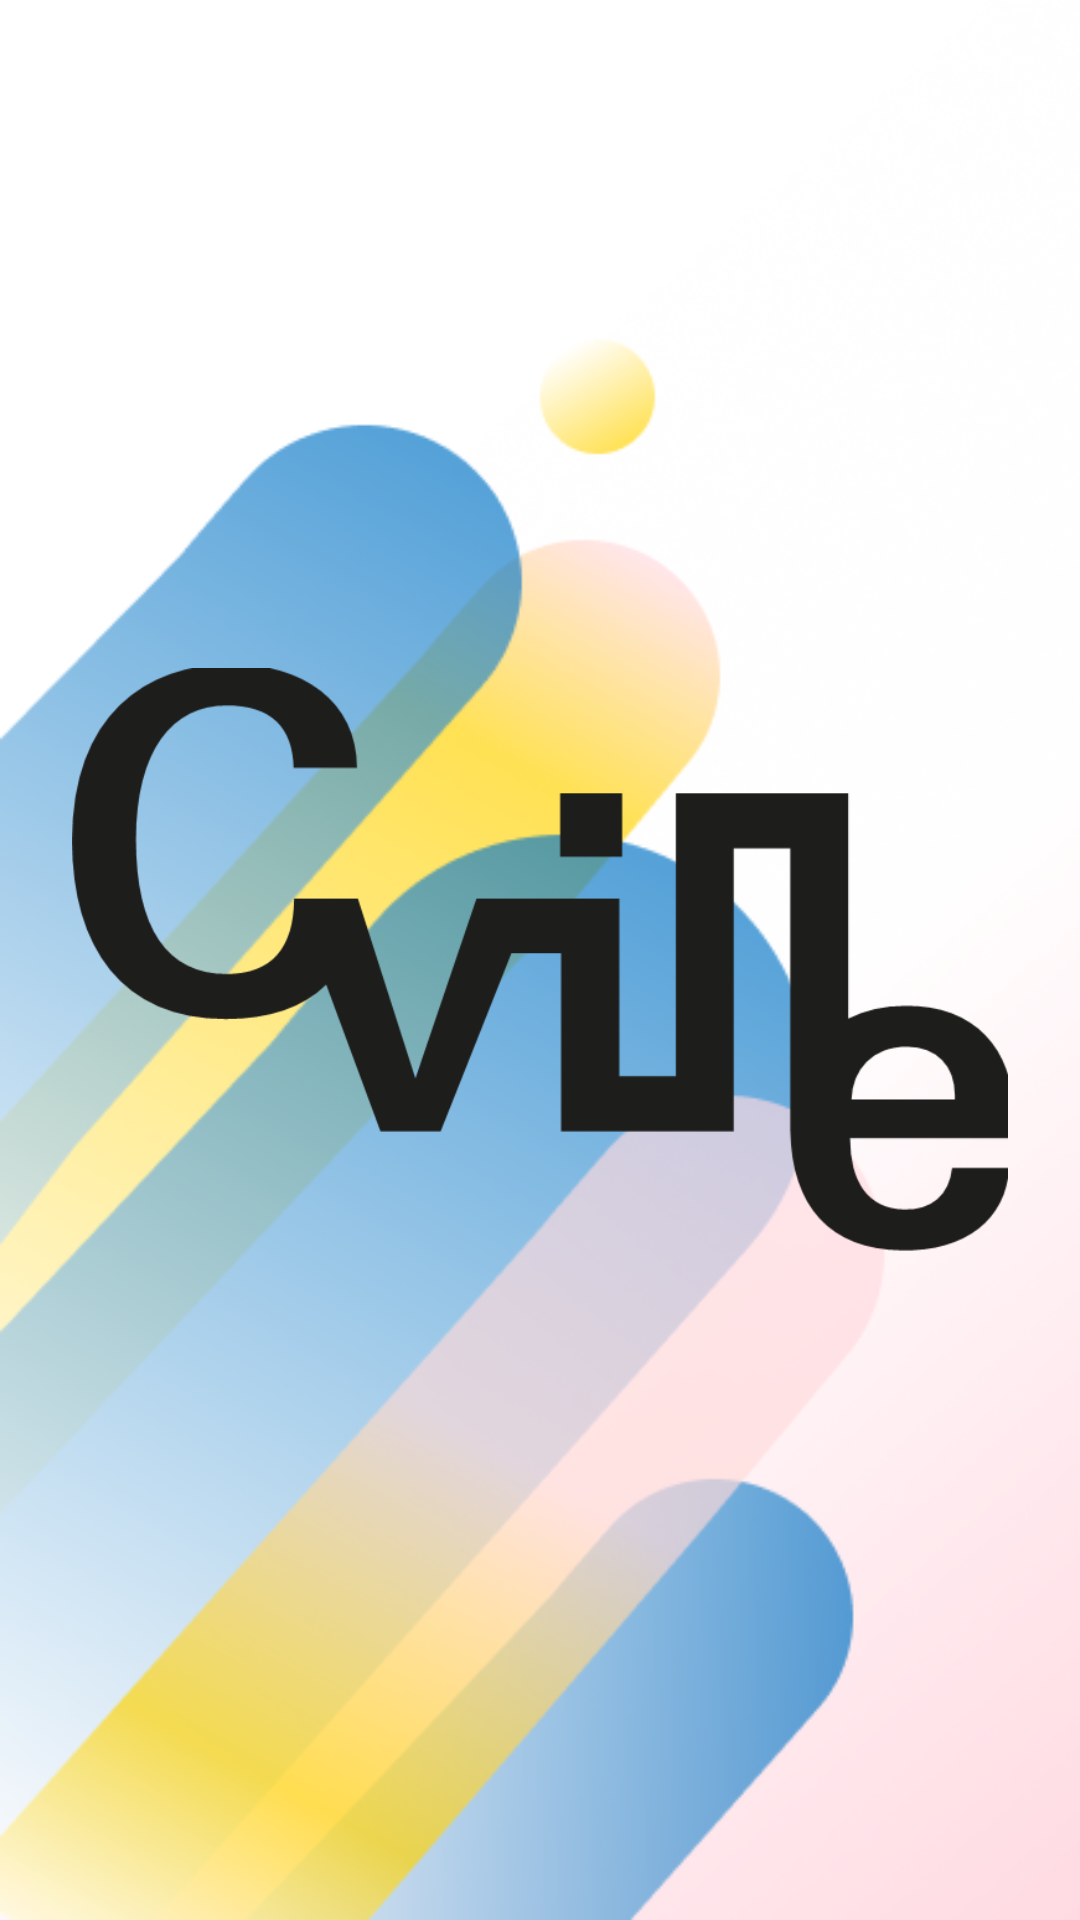

Produce the Android XML layout that renders to this screen, including the resource entries it uses.
<!-- AndroidManifest.xml: application theme Theme.Cville -->
<!-- res/layout/fragment_splash.xml -->
<androidx.constraintlayout.widget.ConstraintLayout xmlns:android="http://schemas.android.com/apk/res/android"
    xmlns:app="http://schemas.android.com/apk/res-auto"
    xmlns:tools="http://schemas.android.com/tools"
    android:layout_width="match_parent"
    android:layout_height="match_parent"
    tools:context=".SplashFragment"
    android:background="@drawable/launch_bg">

    <ImageView
        android:layout_width="match_parent"
        android:layout_height="match_parent"
        android:src="@drawable/logo"
        android:layout_marginHorizontal="24dp"
        app:layout_constraintTop_toTopOf="parent"
        app:layout_constraintBottom_toBottomOf="parent"
        app:layout_constraintEnd_toEndOf="parent"
        app:layout_constraintStart_toStartOf="parent"/>


</androidx.constraintlayout.widget.ConstraintLayout>
<!-- resources referenced by this layout -->
<resources>
  <!-- drawable launch_bg: png bitmap (drawable-v24, 124212 bytes) -->
  <!-- drawable logo: png bitmap (drawable-v24, 8774 bytes) -->
  <style name="Theme.Cville" parent="Theme.MaterialComponents.DayNight.NoActionBar">
          
          <item name="colorPrimary">@color/purple_500</item>
          <item name="colorPrimaryVariant">@color/purple_700</item>
          <item name="colorOnPrimary">@color/fui_transparent</item>
          
          <item name="colorSecondary">@color/teal_200</item>
          <item name="colorSecondaryVariant">@color/teal_700</item>
          <item name="colorOnSecondary">@color/black</item>
          
          <item name="android:statusBarColor" tools:targetApi="l">?attr/colorPrimaryVariant</item>
          
          <item name="android:windowActionBarOverlay">true</item>
          <item name="android:windowBackground">@null</item>
      </style>
  <color name="purple_500">#FF6200EE</color>
  <color name="purple_700">#FF3700B3</color>
  <color name="fui_transparent">#FFFFFFFF</color>
  <color name="teal_200">#FF03DAC5</color>
  <color name="teal_700">#FF018786</color>
  <color name="black">#FF000000</color>
</resources>
